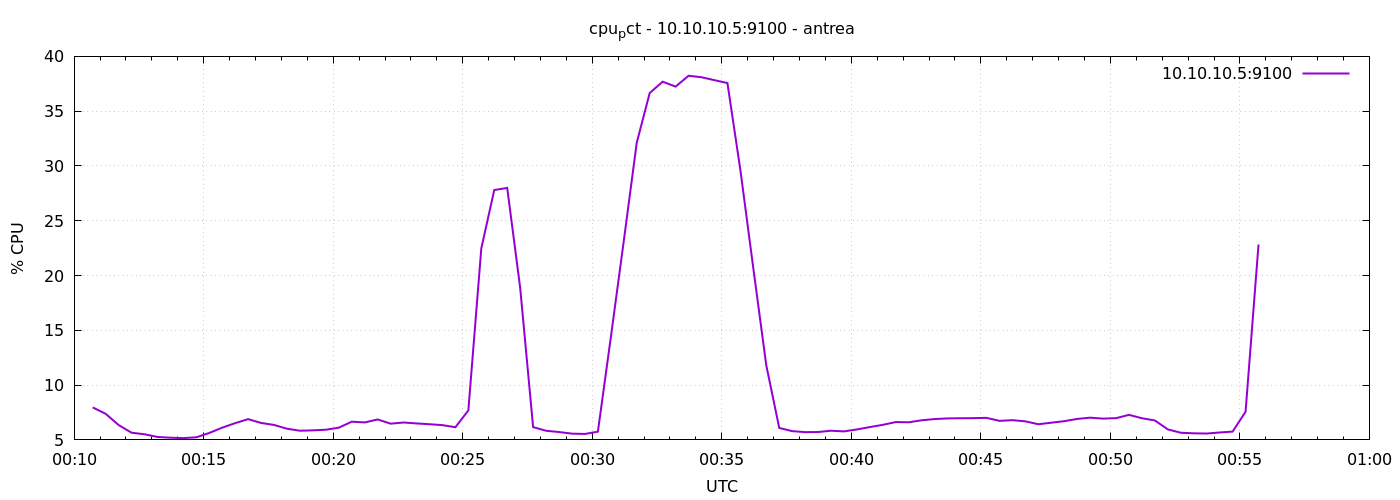

Data behind this chart, as committed beside it:
1777248643	7.964913617379499
1777248673	7.386
1777248703	6.357
1777248733	5.657
1777248763	5.514
1777248793	5.269
1777248823	5.2
1777248853	5.162
1777248883	5.238
1777248913	5.633
1777248943	6.119
1777248973	6.532
1777249003	6.895
1777249033	6.546
1777249063	6.367
1777249093	6.019
1777249123	5.837
1777249153	5.871
1777249183	5.929
1777249213	6.117
1777249243	6.662
1777249273	6.595
1777249303	6.867
1777249333	6.481
1777249363	6.587
1777249393	6.502
1777249423	6.431
1777249453	6.348
1777249483	6.157
1777249513	7.692
1777249543	22.48
1777249573	27.8
1777249603	28
1777249633	18.89
1777249663	6.167
1777249693	5.835
1777249723	5.719
1777249753	5.571
1777249783	5.543
1777249813	5.752
1777249843	14.37
1777249873	23.17
1777249903	32.12
1777249933	36.66
1777249963	37.69
1777249993	37.24
1777250023	38.23
1777250053	38.1
1777250083	37.83
1777250113	37.57
1777250143	29.64
1777250173	20.65
1777250203	11.8
1777250233	6.09
1777250263	5.8
1777250293	5.71
1777250323	5.719
1777250353	5.838
1777250383	5.776
1777250413	5.955
1777250443	6.171
... 30 more rows
